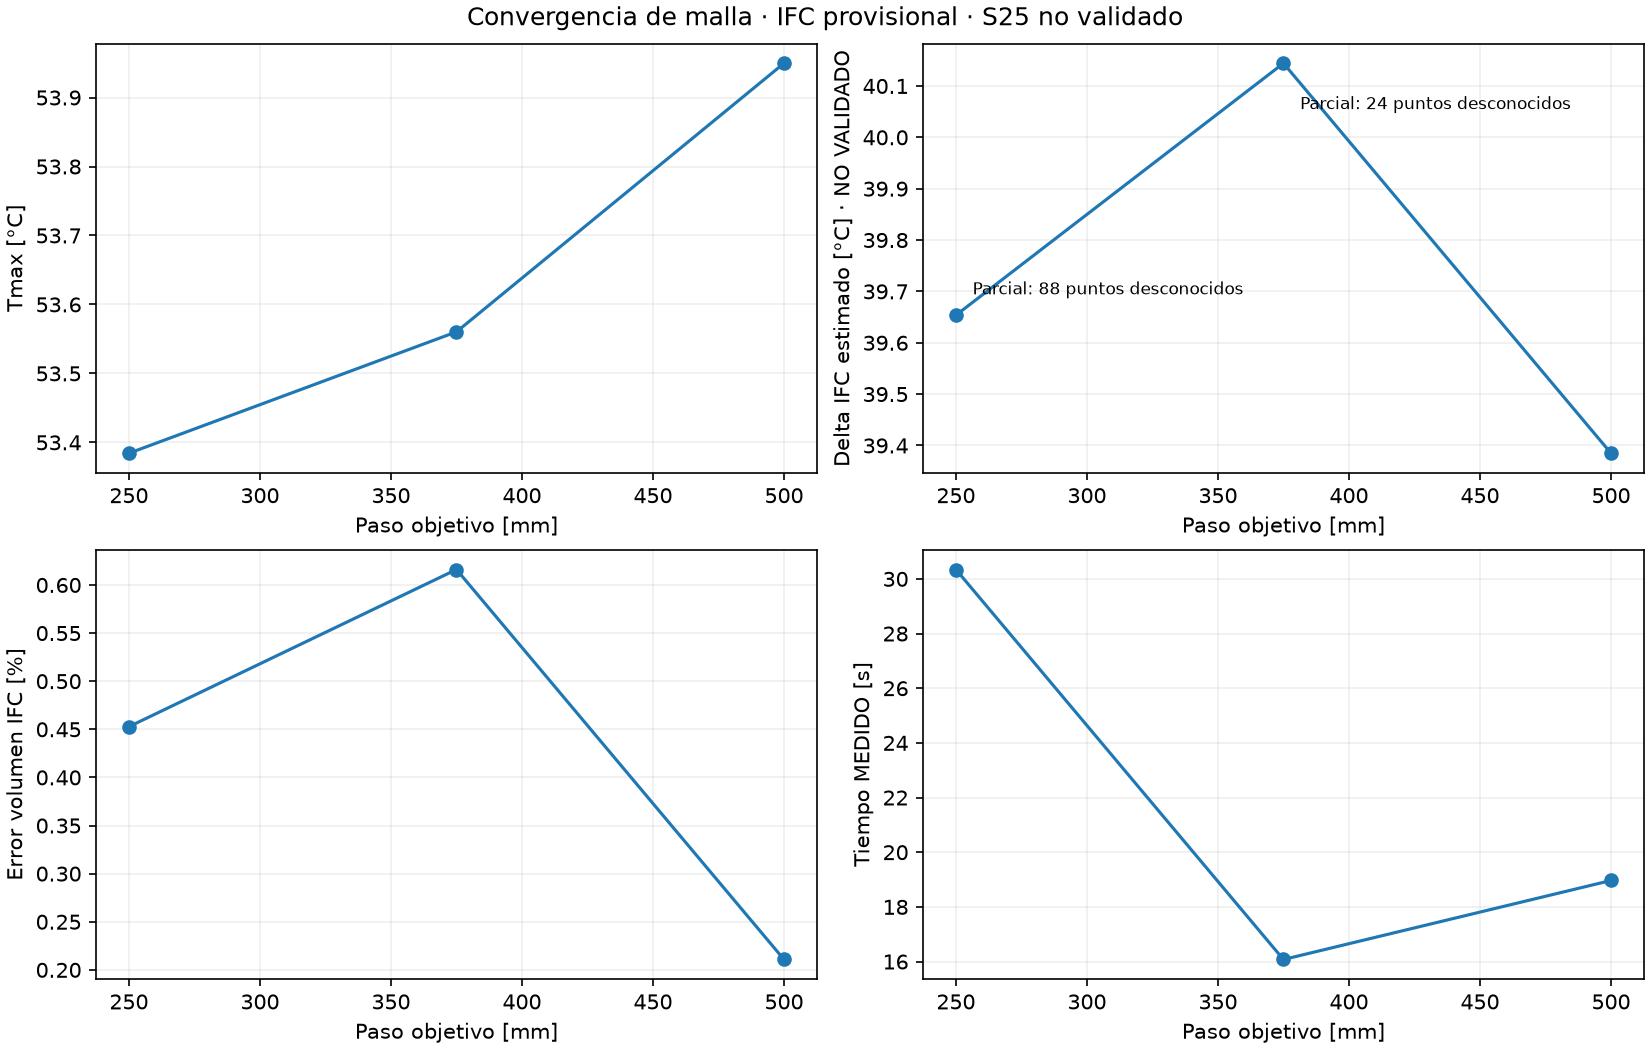

The data file committed next to this chart (first rows):
requested_m, shape, spacing_m, total_cells, active_cells_estimate, memory_estimate_bytes, status, reason, S25_complete_sampling, unsupported_S25_max, Tmax_C, DeltaTmax_estimated_C, DeltaTmax_validated_C, S25_validation, voxel_volume_m3, volume_error_percent, active_cells, runtime_solver_s, wall_time_s, dt_limit_s, energy_residual_relative, case_folder, Tmax_difference_previous_C, Delta_est_difference_previous_C
0.5, [36, 36, 7], [0.5, 0.5, 0.4714285714285715], 9072, 4133, 6985440, COMPLETED, , True, 0, 53.95, 39.38, , NOT VALIDATED, 486, 0.2108, 4124, 15.72, 18.97, 49924, 1.0210687190766214e-15, C:\Users\segui\OneDrive\Desktop\Proyecto…, , 
0.375, [48, 48, 9], [0.375, 0.375, 0.3666666666666667], 20736, 9446, 15966720, COMPLETED_S25_PARTIAL, , False, 24, 53.56, 40.14, , NOT VALIDATED, 484.1, 0.6161, 9388, 13.14, 16.08, 29235, 1.0322752918968838e-15, C:\Users\segui\OneDrive\Desktop\Proyecto…, -0.3894, 0.7594
0.25, [72, 72, 14], [0.25, 0.25, 0.23571428571428574], 72576, 33062, 55883520, COMPLETED_S25_PARTIAL, , False, 88, 53.38, 39.65, , NOT VALIDATED, 484.9, 0.4528, 32912, 22.2, 30.34, 12665, 1.4854506731436087e-15, C:\Users\segui\OneDrive\Desktop\Proyecto…, -0.176, -0.4905
0.125, [144, 144, 27], [0.125, 0.125, 0.12222222222222223], 559872, 255047, 431101440, SKIPPED_RESOURCE, Máximo 80,000 celdas.; Estimación conser…, , , , , , , , , , , , , , , , 
0.05, [360, 360, 66], [0.05, 0.05, 0.05], 8553600, 3896556, 6586272000, SKIPPED_RESOURCE, Máximo 80,000 celdas.; Máximo 160 celdas…, , , , , , , , , , , , , , , , 
0.025, [720, 720, 132], [0.025, 0.025, 0.025], 68428800, 31172449, 52690176000, SKIPPED_RESOURCE, Máximo 80,000 celdas.; Máximo 160 celdas…, , , , , , , , , , , , , , , , 
